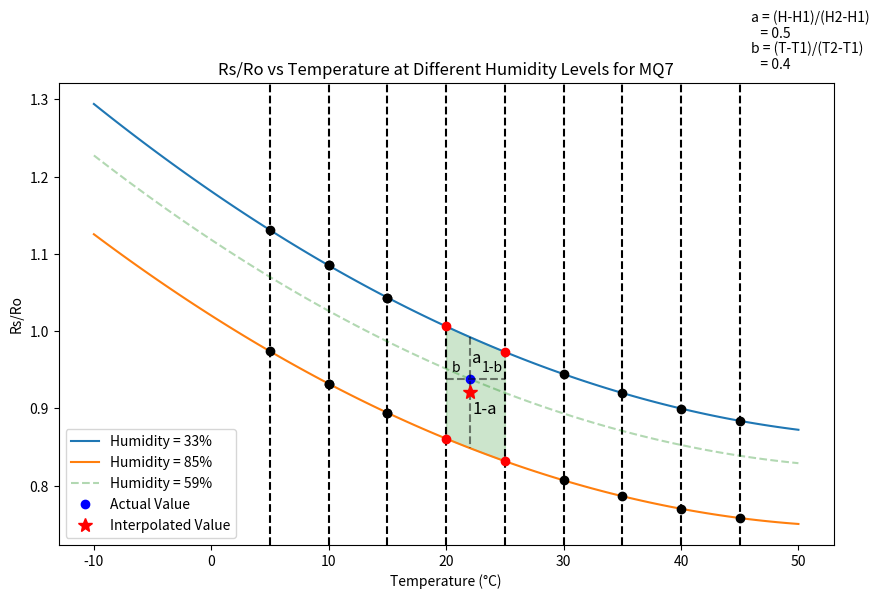

Reproduce this figure in Python.
# plot

import numpy as np
import matplotlib.pyplot as plt
# from mpl_toolkits.mplot3d import Axes

def f(T, H):
    a = 1.2094342542500245
    b1 = -0.01094546624860255
    b2 = 8.559231727624334e-05
    b3 = -2.220918787838429e-07
    b4 = -2.6206841578149175e-05
    b5 = 1.4963577356169694e-05
    return (a + b1*T + b2*T**2 + b3*H + b4*H**2 + b5*T*H)

# plot the function at two different Humidity levels 33% and 85%
T = np.linspace(-10, 50, 100)
H1 = 33
H2 = 85
plt.figure(figsize=(10, 6))
# also mark x=20 and x=27 on the plot with red color and - color should be black and

plt.axvline(x=5, color='k', linestyle='--')
plt.axvline(x=10, color='k', linestyle='--')
plt.axvline(x=15, color='k', linestyle='--')
plt.axvline(x=20, color='k', linestyle='--')
plt.axvline(x=25, color='k', linestyle='--')
plt.axvline(x=30, color='k', linestyle='--')
plt.axvline(x=35, color='k', linestyle='--')
plt.axvline(x=40, color='k', linestyle='--')
plt.axvline(x=45, color='k', linestyle='--')
# plot point on curves at T=20 and T=25 i.e. f(20, H1) and f(25, H1) and f(20, H2) and f(25, H2)
plt.plot(T, f(T, H1), label='Humidity = 33%')
plt.plot(T, f(T, H2), label='Humidity = 85%')
plt.plot(T,f(T,59),label='Humidity = 59%',color='green',linestyle='--',alpha=0.3)

plt.plot(20, f(20, H1), 'ro')
plt.plot(25, f(25, H1), 'ro')
plt.plot(20, f(20, H2), 'ro')
plt.plot(25, f(25, H2), 'ro')

plt.plot(15, f(15, H1), 'ko')
plt.plot(15, f(15, H2), 'ko')
plt.plot(10, f(10, H1), 'ko')
plt.plot(10, f(10, H2), 'ko')
T1=[5,10,15,20,25,30,35,40,45]
for i in T1:
    if i==20 or i==25:
        continue
    plt.plot(i, f(i, H1), 'ko')
    plt.plot(i, f(i, H2), 'ko')






# color the region between the 4 points to be green
plt.fill_between([20, 25], [f(20, H1), f(25, H1)], [f(20, H2), f(25, H2)], color='g', alpha=0.2)

# take any arbitray point in this region and mark it with a black dot
plt.plot(22, f(22, 59), 'bo',label='Actual Value')
# now draw a line parallel to y-axis from the point to the curve only in the region
plt.plot([22, 22], [f(22, H1), f(22, H2)], 'k--',alpha=0.5)
# now draw a line parallel to x-axis from the point to the curve only in the region
plt.plot([20, 25], [f(22, 59), f(22, 59)], 'k--',alpha=0.5)
# calculate a and b
# a = H-H1/(H2-H1)
# b = T-T1/(T2-T1)
a = (59-H1)/(H2-H1)
b = (22-20)/(25-20)
print(a, b)
# write a and 1-a on the plot
plt.text(22*1.01, (f(22, 59)+f(22,40))/2, 'a', fontsize=12)
plt.text(22*1.01, (f(22, 59)+f(22,85))/2, '1-a', fontsize=12)
# write b and 1-b on the plot 
plt.text((22+19)/2, f(22, 59)*1.01, 'b', fontsize=10)
plt.text((22+24)/2, f(22, 59)*1.01, '1-b', fontsize=10)

# also write values of a and b on the plot at the end of the graph plot it like a label
plt.text(46, 1.18+.2, 'a = (H-H1)/(H2-H1)\n   = '+str(a), fontsize=10)
plt.text(46, 1.14+.2, 'b = (T-T1)/(T2-T1)\n   = '+str(b), fontsize=10)

# now calculate point of interpolation
calculated = a*b*f(25, 85) + a*(1-b)*f(20, 85) + (1-a)*b*f(25, 33) + (1-a)*(1-b)*f(20, 33)
# mark this point with a red star and label it as interpolated value
plt.plot(22, calculated, 'r*', markersize=10, label='Interpolated Value')
# calculate the error
error = f(22, 59) - calculated
# write the error on the plot
# plt.text(46, 1.12, 'Error = '+str(error), fontsize=10)


plt.xlabel('Temperature (°C)')
plt.ylabel('Rs/Ro')
plt.title('Rs/Ro vs Temperature at Different Humidity Levels for MQ7')
plt.legend()
# plt.grid()
plt.savefig('2dMQ7.png')
plt.show()
# plot



